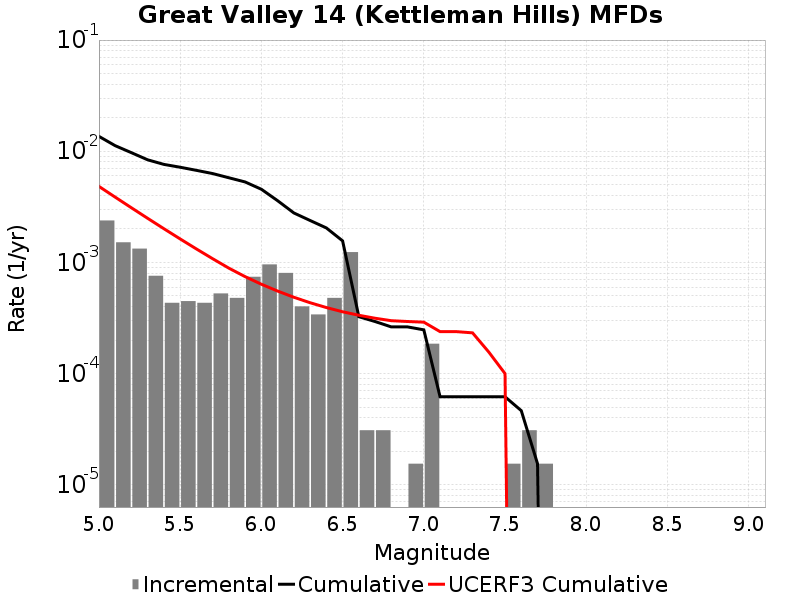

The table this chart was drawn from, first rows:
Magnitude, Incremental Rate, Cumulative Rate, UCERF3 Cumulative Rate
5.05, 0.002384, 0.01361, 0.004829
5.15, 0.001517, 0.01122, 0.003866
5.25, 0.001331, 0.009706, 0.003101
5.35, 7.585053E-4, 0.008375, 0.002493
5.45, 4.334316E-4, 0.007616, 0.00201
5.55, 4.489113E-4, 0.007183, 0.001627
5.65, 4.334316E-4, 0.006734, 0.001322
5.75, 5.2630977E-4, 0.0063, 0.00108
5.85, 4.798707E-4, 0.005774, 8.881482E-4
5.95, 7.430256E-4, 0.005294, 7.4517046E-4
6.05, 9.597414E-4, 0.004551, 6.3672254E-4
6.15, 8.049444E-4, 0.003591, 5.528434E-4
6.25, 4.024722E-4, 0.002786, 4.8621575E-4
6.35, 3.405534E-4, 0.002384, 4.3424394E-4
6.45, 4.798707E-4, 0.002043, 3.9296123E-4
6.55, 0.001238, 0.001563, 3.6016922E-4
6.65, 3.09594E-5, 3.250737E-4, 3.3491277E-4
6.75, 3.09594E-5, 2.941143E-4, 3.1485085E-4
6.85, 0.0, 2.6315489E-4, 2.9924794E-4
6.95, 1.54797E-5, 2.6315489E-4, 2.942904E-4
7.05, 1.857564E-4, 2.476752E-4, 2.9035247E-4
7.15, 0.0, 6.19188E-5, 2.3866932E-4
7.25, 0.0, 6.19188E-5, 2.3866932E-4
7.35, 0.0, 6.19188E-5, 2.3270246E-4
7.45, 0.0, 6.19188E-5, 1.5626295E-4
7.55, 1.54797E-5, 6.19188E-5, 1.0001791E-4
7.65, 3.09594E-5, 4.64391E-5, 0.0
7.75, 1.54797E-5, 1.54797E-5, 0.0
7.85, 0.0, 0.0, 0.0
7.95, 0.0, 0.0, 0.0
8.05, 0.0, 0.0, 0.0
8.15, 0.0, 0.0, 0.0
8.25, 0.0, 0.0, 0.0
8.35, 0.0, 0.0, 0.0
8.45, 0.0, 0.0, 0.0
8.55, 0.0, 0.0, 0.0
8.65, 0.0, 0.0, 0.0
8.75, 0.0, 0.0, 0.0
8.85, 0.0, 0.0, 0.0
8.95, 0.0, 0.0, 0.0
9.05, 0.0, 0.0, 0.0
